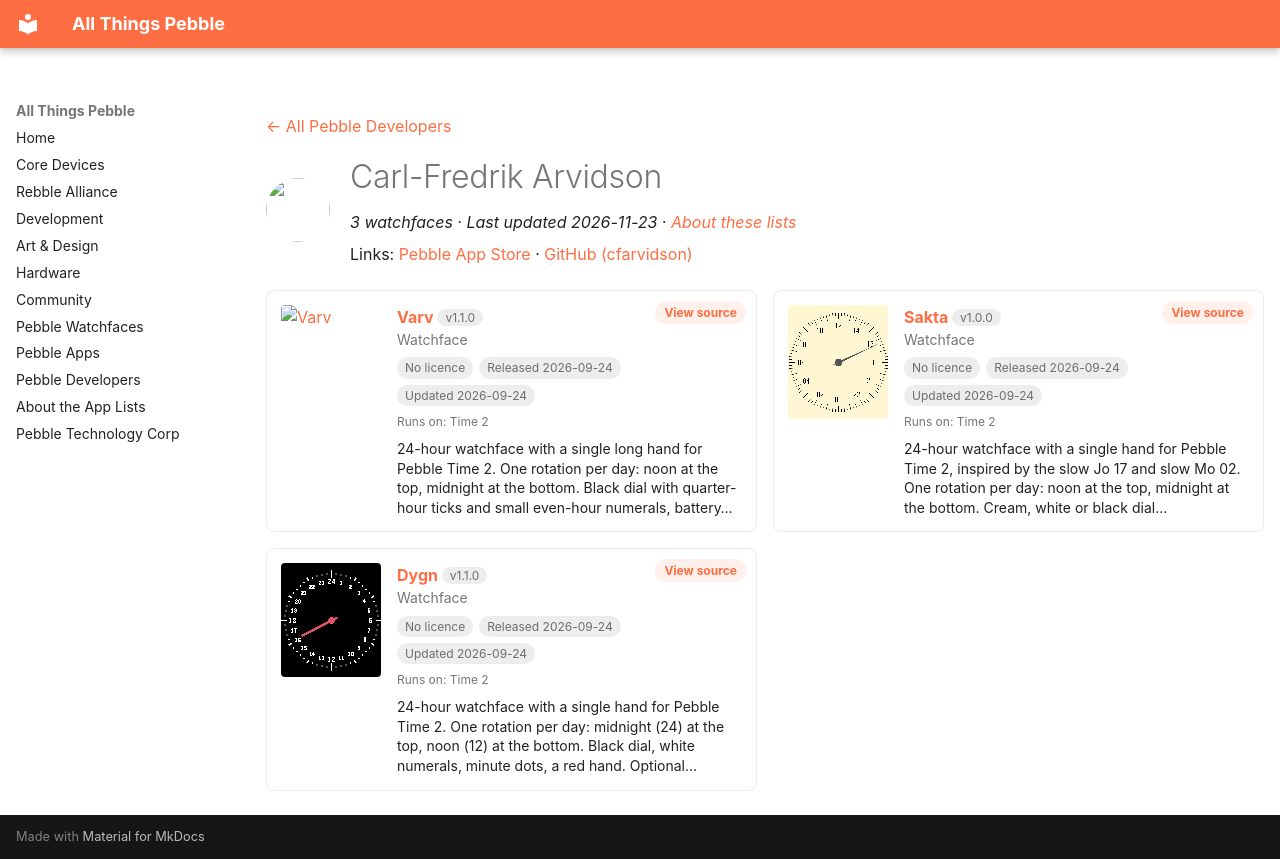

repository: saltedlolly/all-things-pebble · page: developers/carl-fredrik-arvidson.html · generator: mkdocs

---
title: "Carl-Fredrik Arvidson"
hide:
  - toc
---

<!-- Generated by scripts/update_app_directory.py: do not edit by hand -->
[← All Pebble Developers](../developers.md)

<div class="dev-header" markdown>
<img class="dev-avatar" src="https://github.com/cfarvidson.png?size=128" alt="" width="64" height="64" loading="lazy" onerror="this.remove()">
<div class="dev-intro" markdown>

# Carl-Fredrik Arvidson

*3 watchfaces · Last updated 2026-11-23 · [About these lists](../about-app-lists.md)*

Links: [Pebble App Store](https://apps.repebble.com/apps/dev/carl-fredrik-arvidson_8030a3976177840c1696a0f5) · [GitHub (cfarvidson)](https://github.com/cfarvidson)

</div>
</div>

<div class="dev-controls" data-search-exclude hidden>
<div class="dev-filter" role="group" aria-label="Show"><button type="button" data-filter="all" aria-pressed="true">All <span>3</span></button><button type="button" data-filter="watchface" aria-pressed="false">Watchfaces <span>3</span></button><button type="button" data-filter="watchapp" aria-pressed="false" disabled>Apps <span>0</span></button></div>
<label class="dev-sort">Sort by <select><option value="updated">Recently updated</option><option value="released">Newest release</option><option value="title">A–Z</option></select></label>
</div>

<div class="app-grid dev-apps" data-search-exclude>
<div class="app-card" data-type="watchface" data-title="varv" data-released="2026-09-24" data-updated="2026-09-24">
<a class="app-shot" href="https://apps.repebble.com/8adb686039f747f98e0414d4" data-search-exclude><img src="../images/apps/8adb686039f747f98e0414d4.png" alt="Varv" loading="lazy"></a>
<div class="app-info">
<h2 class="app-name" id="app-8adb686039f747f98e0414d4"><a href="https://apps.repebble.com/8adb686039f747f98e0414d4">Varv</a> <span class="app-version" title="Latest version" data-search-exclude>v1.1.0</span></h2>
<a class="app-source" href="https://github.com/cfarvidson/pebble-varv" title="Source code" data-search-exclude>View source</a>
<div class="app-dev">Watchface</div>
<div class="app-tags" data-search-exclude><span class="app-licence app-licence--none" title="Licence">No licence</span> <span title="First published in the app store">Released 2026-09-24</span> <span title="Latest release in the app store">Updated 2026-09-24</span></div>
<div class="app-watches" title="Supported watches" data-search-exclude>Runs on: Time 2</div>
<p class="app-desc">24-hour watchface with a single long hand for Pebble Time 2. One rotation per day: noon at the top, midnight at the bottom. Black dial with quarter-hour ticks and small even-hour numerals, battery…</p>
</div>
</div>
<div class="app-card" data-type="watchface" data-title="sakta" data-released="2026-09-24" data-updated="2026-09-24">
<a class="app-shot" href="https://apps.repebble.com/0bd92532c7a04f1fadba71a1" data-search-exclude><img src="../images/apps/0bd92532c7a04f1fadba71a1.png" alt="Sakta" loading="lazy"></a>
<div class="app-info">
<h2 class="app-name" id="app-0bd92532c7a04f1fadba71a1"><a href="https://apps.repebble.com/0bd92532c7a04f1fadba71a1">Sakta</a> <span class="app-version" title="Latest version" data-search-exclude>v1.0.0</span></h2>
<a class="app-source" href="https://github.com/cfarvidson/pebble-sakta" title="Source code" data-search-exclude>View source</a>
<div class="app-dev">Watchface</div>
<div class="app-tags" data-search-exclude><span class="app-licence app-licence--none" title="Licence">No licence</span> <span title="First published in the app store">Released 2026-09-24</span> <span title="Latest release in the app store">Updated 2026-09-24</span></div>
<div class="app-watches" title="Supported watches" data-search-exclude>Runs on: Time 2</div>
<p class="app-desc">24-hour watchface with a single hand for Pebble Time 2, inspired by the slow Jo 17 and slow Mo 02. One rotation per day: noon at the top, midnight at the bottom. Cream, white or black dial…</p>
</div>
</div>
<div class="app-card" data-type="watchface" data-title="dygn" data-released="2026-09-24" data-updated="2026-09-24">
<a class="app-shot" href="https://apps.repebble.com/3e0e8d5a0a3c4bcfaeeb7b22" data-search-exclude><img src="../images/apps/3e0e8d5a0a3c4bcfaeeb7b22.png" alt="Dygn" loading="lazy"></a>
<div class="app-info">
<h2 class="app-name" id="app-3e0e8d5a0a3c4bcfaeeb7b22"><a href="https://apps.repebble.com/3e0e8d5a0a3c4bcfaeeb7b22">Dygn</a> <span class="app-version" title="Latest version" data-search-exclude>v1.1.0</span></h2>
<a class="app-source" href="https://github.com/cfarvidson/pebble-dygn" title="Source code" data-search-exclude>View source</a>
<div class="app-dev">Watchface</div>
<div class="app-tags" data-search-exclude><span class="app-licence app-licence--none" title="Licence">No licence</span> <span title="First published in the app store">Released 2026-09-24</span> <span title="Latest release in the app store">Updated 2026-09-24</span></div>
<div class="app-watches" title="Supported watches" data-search-exclude>Runs on: Time 2</div>
<p class="app-desc">24-hour watchface with a single hand for Pebble Time 2. One rotation per day: midnight (24) at the top, noon (12) at the bottom. Black dial, white numerals, minute dots, a red hand. Optional…</p>
</div>
</div>
</div>
